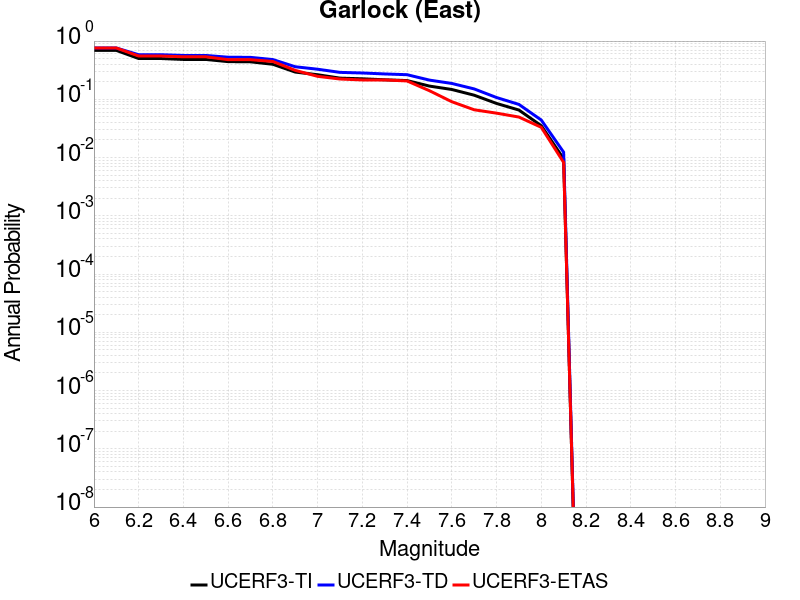

Data behind this chart, as committed beside it:
Magnitude, UCERF3-TI Prob, UCERF3-TD Prob, UCERF3-ETAS Prob
6.0, 0.6916, 0.7605, 0.7603
6.1, 0.6916, 0.7605, 0.7603
6.2, 0.5014, 0.5826, 0.5537
6.3, 0.5014, 0.5826, 0.5537
6.4, 0.4834, 0.5663, 0.5372
6.5, 0.4834, 0.5663, 0.5372
6.6, 0.4435, 0.5281, 0.4793
6.7, 0.4402, 0.5248, 0.4793
6.8, 0.3992, 0.4813, 0.4463
6.9, 0.2935, 0.3621, 0.314
7.0, 0.2642, 0.3286, 0.2479
7.1, 0.2309, 0.29, 0.2231
7.2, 0.225, 0.2831, 0.2149
7.3, 0.2164, 0.2725, 0.2149
7.4, 0.2098, 0.2645, 0.2066
7.5, 0.1687, 0.2137, 0.1405
7.6, 0.1475, 0.1872, 0.09091
7.7, 0.1176, 0.1508, 0.06612
7.8, 0.08495, 0.1073, 0.05785
7.9, 0.06541, 0.08173, 0.04959
8.0, 0.03522, 0.04406, 0.03306
8.1, 0.009538, 0.01236, 0.008264
